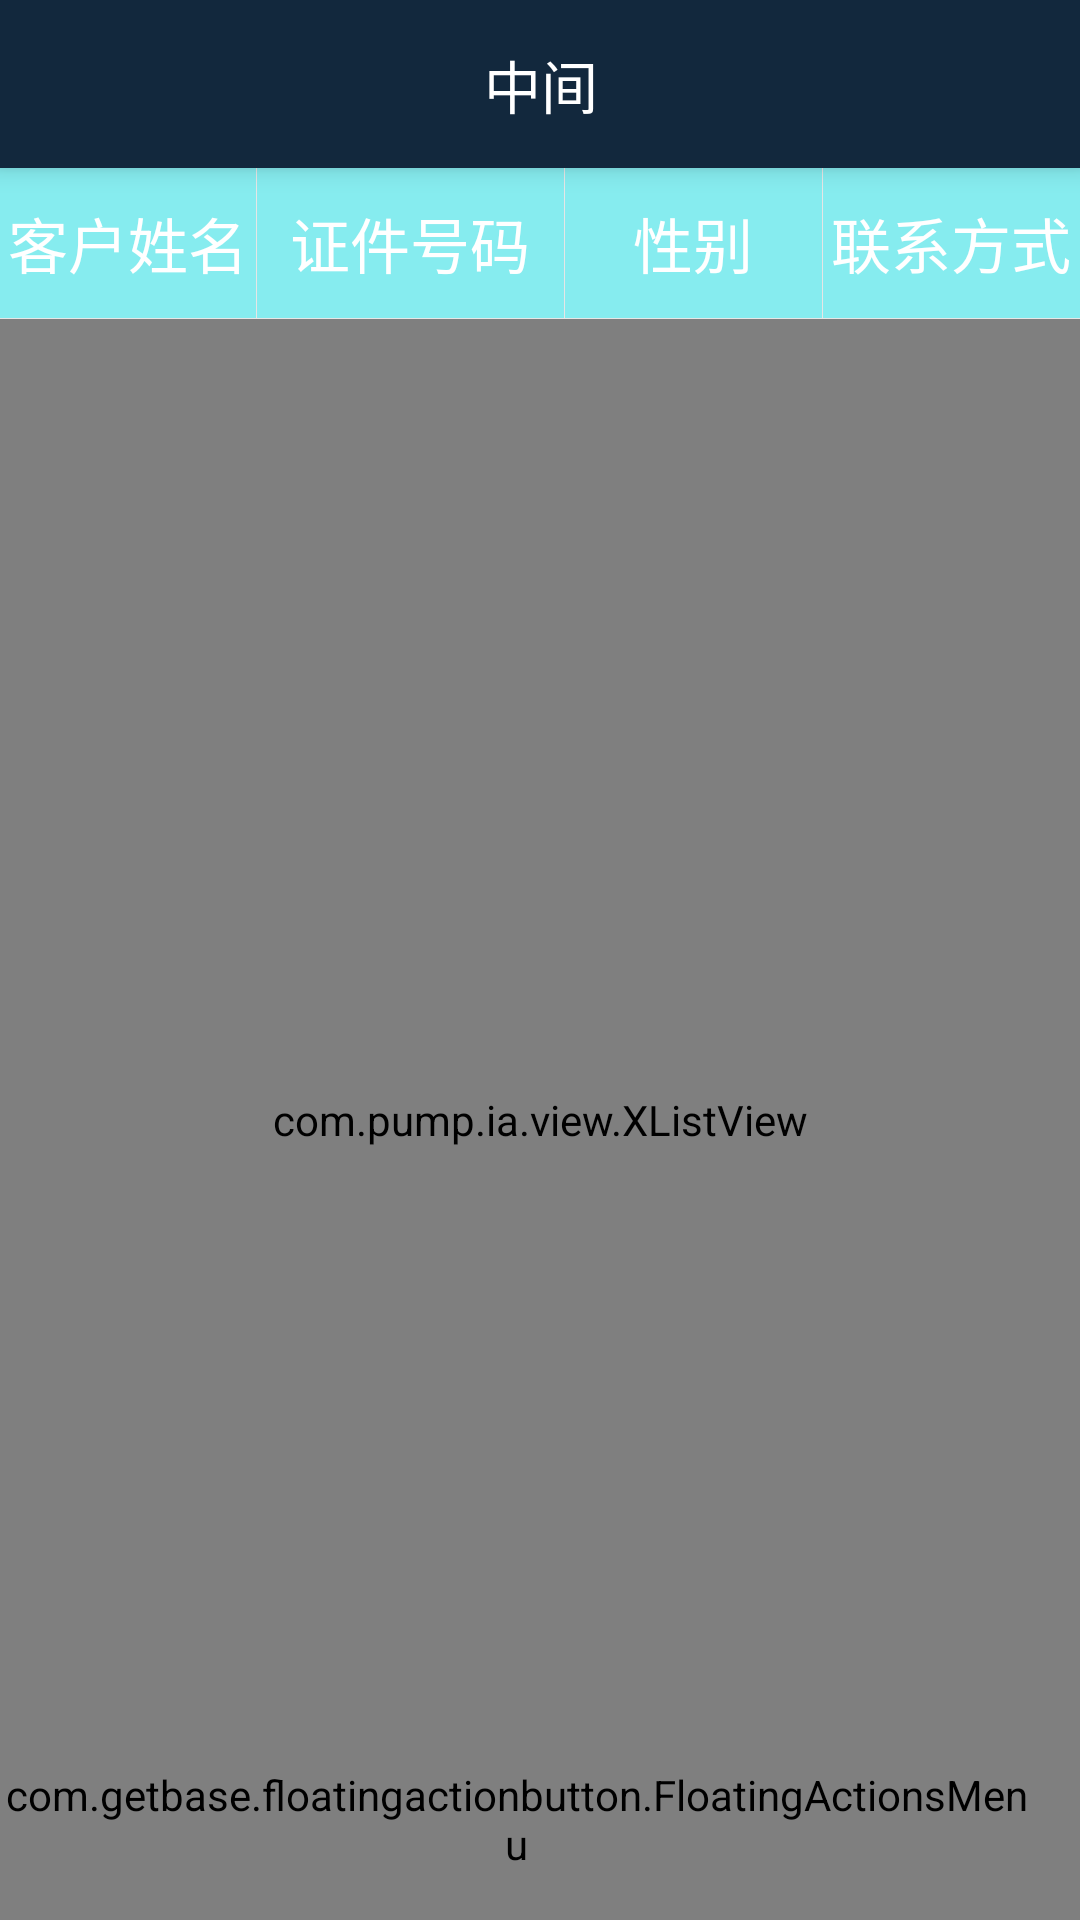

Reconstruct the res/layout file that produces this screen, plus the resources it refers to.
<!-- AndroidManifest.xml: application theme AppTheme -->
<!-- res/layout/activity_urban_list.xml -->
<?xml version="1.0" encoding="utf-8"?>
<LinearLayout xmlns:android="http://schemas.android.com/apk/res/android"
    android:orientation="vertical"
    android:layout_width="match_parent"
    android:layout_height="match_parent"
    xmlns:fab="http://schemas.android.com/apk/res-auto">
    <include layout="@layout/layout_title"/>
    <LinearLayout
        android:orientation="vertical"
        android:background="@color/blue_band_light"
        android:layout_width="match_parent"
        android:layout_height="wrap_content">

        <LinearLayout
            android:id="@+id/ll_customer"
            android:clickable="true"
            android:orientation="horizontal"
            android:background="@color/blue_band_light"
            android:layout_width="match_parent"
            android:layout_height="50dp">

            <TextView
                android:text="客户姓名"
                android:textColor="@color/white"
                android:gravity="center"
                android:textSize="20sp"
                android:layout_weight="1"
                android:layout_width="0dp"
                android:layout_height="match_parent" />

            <View
                android:background="@color/gray_light"
                android:layout_width="1px"
                android:layout_height="match_parent"/>

            <TextView
                android:layout_weight="1.2"
                android:textColorHint="@color/blue_band_dark2"
                android:textColor="@color/white"
                android:gravity="center"
                android:textSize="20sp"
                android:layout_width="0dp"
                android:layout_height="match_parent"
                android:text="证件号码" />

            <View
                android:background="@color/gray_light"
                android:layout_width="1px"
                android:layout_height="match_parent"/>

            <TextView
                android:textColorHint="@color/blue_band_dark2"
                android:textColor="@color/white"
                android:gravity="center"
                android:textSize="20sp"
                android:layout_weight="1"
                android:layout_width="0dp"
                android:layout_height="match_parent"
                android:text="性别" />


            <View
                android:background="@color/gray_light"
                android:layout_width="1px"
                android:layout_height="match_parent"/>

            <TextView
                android:textColorHint="@color/blue_band_dark2"
                android:textColor="@color/white"
                android:gravity="center"
                android:textSize="20sp"
                android:layout_weight="1"
                android:layout_width="0dp"
                android:layout_height="match_parent"
                android:text="联系方式" />

        </LinearLayout>
        <View
            android:background="@color/gray_light"
            android:layout_width="match_parent"
            android:layout_height="1px"/>

    </LinearLayout>

    <RelativeLayout
        android:orientation="vertical"
        android:layout_width="match_parent"
        android:layout_height="match_parent">

        <com.pump.ia.view.XListView
            android:id="@+id/pv_urban_list"
            android:layout_width="match_parent"
            android:layout_height="match_parent">
        </com.pump.ia.view.XListView>

        <com.getbase.floatingactionbutton.FloatingActionsMenu
            android:id="@+id/multiple_actions"
            android:layout_width="wrap_content"
            android:layout_height="wrap_content"
            android:layout_alignParentBottom="true"
            android:layout_alignParentRight="true"
            android:layout_alignParentEnd="true"
            fab:fab_addButtonColorNormal="@color/gold"
            fab:fab_addButtonColorPressed="@color/gold_dark"
            fab:fab_addButtonPlusIconColor="@color/white"
            fab:fab_labelStyle="@style/menu_labels_style"
            android:layout_marginBottom="16dp"
            android:layout_marginRight="16dp"
            android:layout_marginEnd="16dp">

            <com.getbase.floatingactionbutton.FloatingActionButton
                android:id="@+id/fab_submit_form_urban"
                android:layout_width="wrap_content"
                android:layout_height="wrap_content"
                fab:fab_colorNormal="@color/white"
                fab:fab_title="添加新客户"
                fab:fab_colorPressed="@color/blue_band_light"/>

        </com.getbase.floatingactionbutton.FloatingActionsMenu>
    </RelativeLayout>

</LinearLayout>
<!-- res/layout/layout_title.xml (included above) -->
<?xml version="1.0" encoding="utf-8"?>
<LinearLayout
    xmlns:android="http://schemas.android.com/apk/res/android"
    android:orientation="vertical"
    android:layout_width="match_parent"
    android:background="@color/blue_band_dark"
    android:layout_height="@dimen/title_height"
    android:elevation="5dp">

    <LinearLayout
        android:orientation="horizontal"
        android:layout_width="match_parent"
        android:layout_height="match_parent">

        <TextView
            android:visibility="invisible"
            android:id="@+id/title_left"
            android:gravity="center_vertical"
            android:drawableLeft="@mipmap/left_back_white"
            android:text="返回"
            android:textSize="18sp"
            android:textColor="@color/white"
            android:clickable="true"
            android:layout_weight="3.1"
            android:layout_width="match_parent"
            android:layout_height="match_parent"
            android:background="?android:attr/selectableItemBackgroundBorderless"/>

        <TextView
            android:id="@+id/title_middle"
            android:gravity="center"
            android:text="中间"
            android:textSize="19sp"
            android:textColor="@color/white"
            android:clickable="true"
            android:layout_weight="1.2"
            android:layout_width="match_parent"
            android:layout_height="match_parent"
            android:background="?android:attr/selectableItemBackgroundBorderless"/>

        <TextView
            android:visibility="invisible"
            android:id="@+id/title_right"
            android:gravity="center"
            android:text="右侧"
            android:textSize="18sp"
            android:textColor="@color/white"
            android:clickable="true"
            android:layout_weight="3.1"
            android:layout_width="match_parent"
            android:layout_height="match_parent"
            android:background="?android:attr/selectableItemBackgroundBorderless"/>

        <TextView
            android:visibility="gone"
            android:id="@+id/title_right_icon"
            android:gravity="center"
            android:drawableRight="@android:drawable/ic_menu_search"
            android:clickable="true"
            android:layout_marginRight="20dp"
            android:layout_weight="3.1"
            android:layout_width="match_parent"
            android:layout_height="match_parent"
            android:background="?android:attr/selectableItemBackgroundBorderless"/>

    </LinearLayout>

</LinearLayout>
<!-- resources referenced by this layout -->
<resources>
  <color name="blue_band_dark">#12283d</color>
  <color name="blue_band_dark2">#4d5d6d</color>
  <color name="blue_band_light">#86ecef</color>
  <color name="gold">#ffc65d</color>
  <color name="gold_dark">#ffb224</color>
  <color name="gray_light">#e6e6e6</color>
  <color name="white">#ffffff</color>
  <dimen name="title_height">56dp</dimen>
  <style name="menu_labels_style">
          <item name="android:background">@drawable/fab_label_background</item>
          <item name="android:textColor">@color/white</item>
      </style>
  <style name="AppTheme" parent="Theme.AppCompat.NoActionBar">
          
          <item name="colorPrimary">@color/blue_band_dark</item>
          <item name="colorPrimaryDark">@color/blue_band_dark</item>
          <item name="colorAccent">@color/red_dark</item>
      </style>
  <color name="red_dark">#871c21</color>
</resources>
